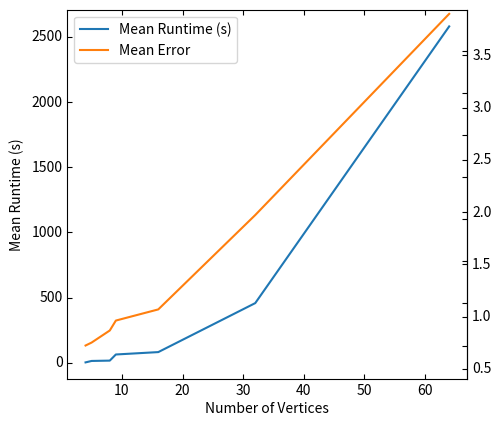

Here is the Python script that generated this plot:


from mpl_toolkits.axes_grid1 import host_subplot
import mpl_toolkits.axisartist as AA
import matplotlib.pyplot as plt
import numpy as np

x = [4, 5, 8, 9, 16, 32, 64]
lst =  [(2.585895228385925, 4.9364027687737175e-08), (13.683554983139038, 0.035110609181115214), (16.250244092941283, 0.17863540370194406), (63.24338710308075, 0.2964172356868715), (81.63710451126099, 0.4288713187054065), (457.574907541275, 1.5497983761583067), (2580.9958889484406, 3.939294261935955)]

# otherlist = [0.0023797988891601563, 1.6597139596939088, 1.7730239033699036, 2.4004372358322144, 2.2994803905487062, 1.8459036707878114, 1.3680771589279175]

times = [i[0] for i in lst]
accuracies = [i[1] for i in lst]

host = host_subplot(111, axes_class=AA.Axes)
plt.subplots_adjust(right=0.75)

par1 = host.twinx()
par2 = host.twinx()

offset = 0
new_fixed_axis = par2.get_grid_helper().new_fixed_axis
par2.axis["right"] = new_fixed_axis(loc="right",
                                    axes=par2,
                                    offset=(offset, 0))
par2.axis["right"].toggle(all=True)

host.set_xlabel("Number of Vertices")
host.set_ylabel("Mean Runtime (s)")
par1.set_ylabel("Mean Error")

p1, = host.plot(x, times, label="Mean Runtime (s)")
p2, = par1.plot(x, accuracies, label="Mean Error")

par1.set_ylim(-0.4, 3.99)
par2.set_ylim(0.4, 3.939)

host.legend()

par1.axis["left"].label.set_color(p1.get_color())
par2.axis["right"].label.set_color(p2.get_color())


plt.draw()
plt.show()